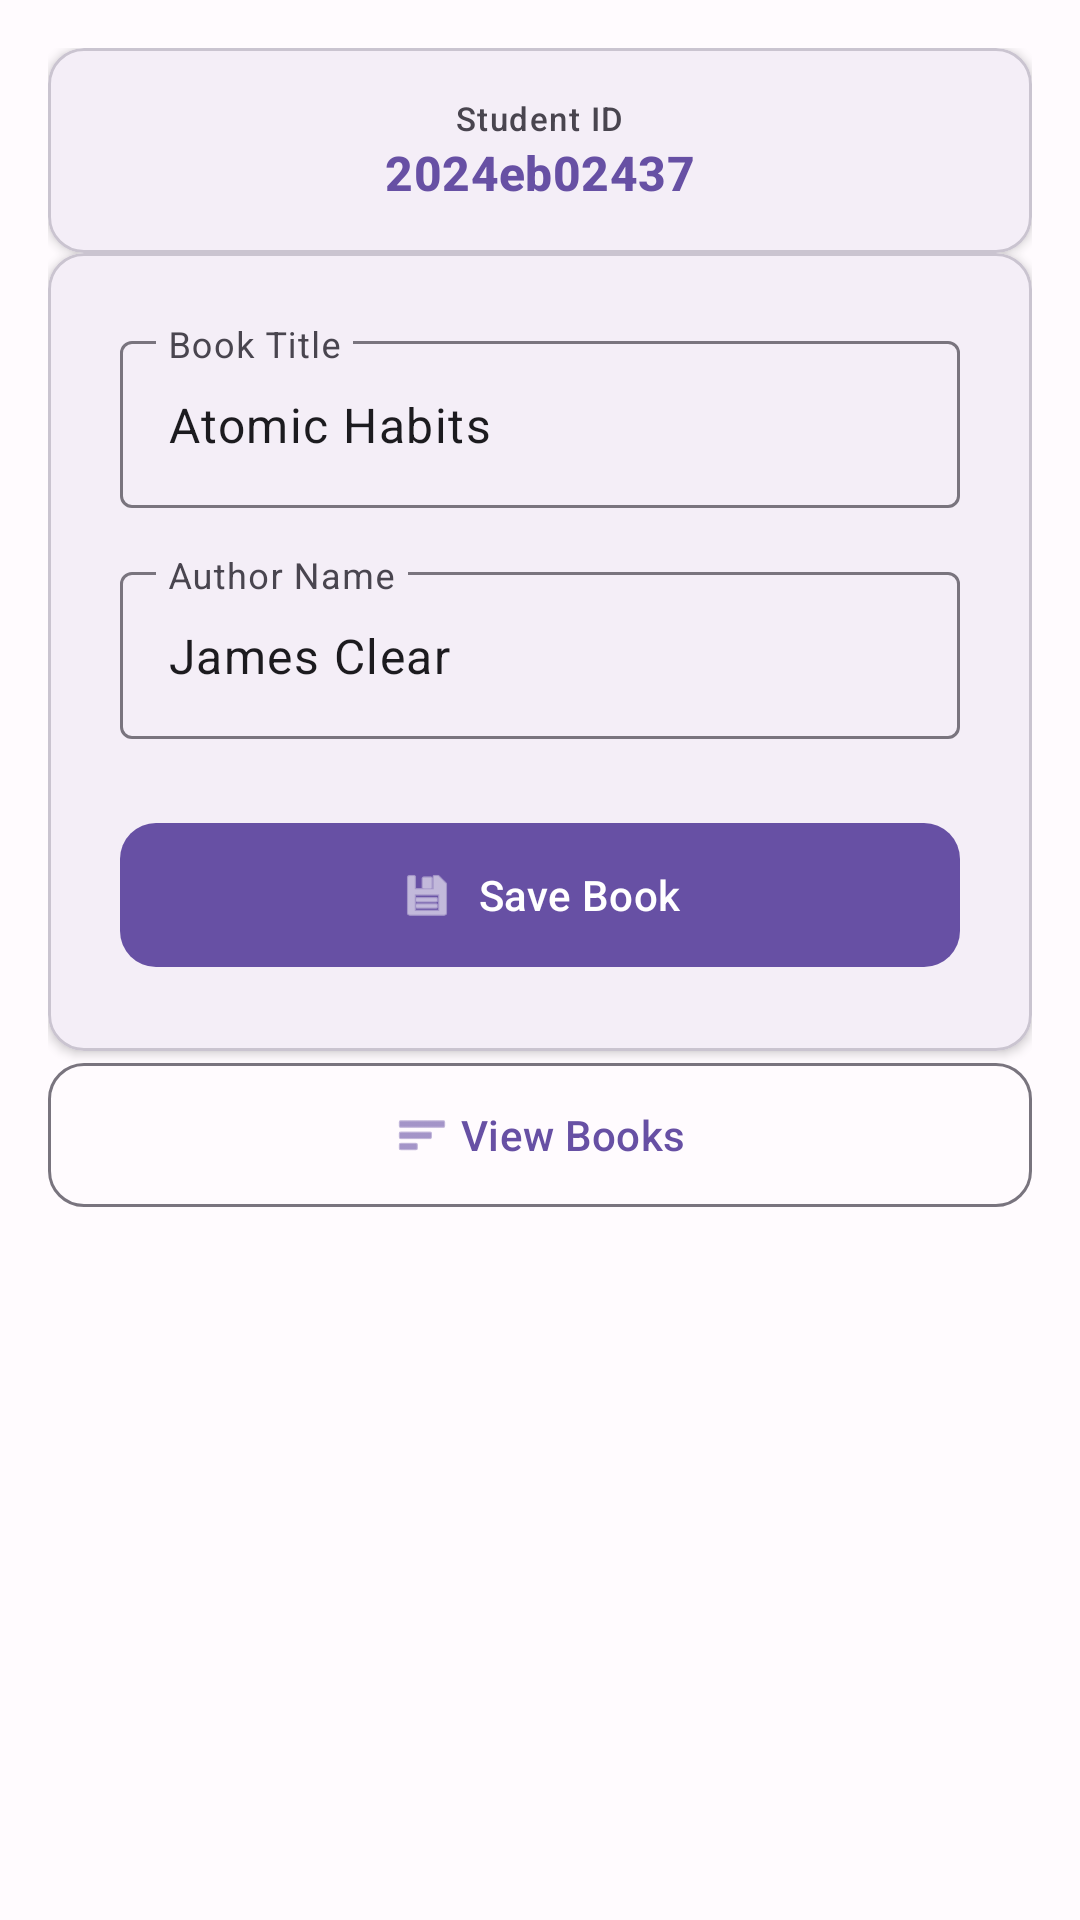

Android layout source for this screen:
<!-- AndroidManifest.xml: application theme Theme.BookCollection -->
<!-- res/layout/activity_main.xml -->
<?xml version="1.0" encoding="utf-8"?>
<ScrollView xmlns:android="http://schemas.android.com/apk/res/android"
    xmlns:app="http://schemas.android.com/apk/res-auto"
    android:layout_width="match_parent"
    android:layout_height="match_parent"
    android:background="?attr/colorSurface"
    android:padding="16dp">

    <androidx.constraintlayout.widget.ConstraintLayout
        android:layout_width="match_parent"
        android:layout_height="wrap_content">

        <com.google.android.material.card.MaterialCardView
            android:id="@+id/studentIdCard"
            android:layout_width="0dp"
            android:layout_height="wrap_content"
            android:layout_marginBottom="24dp"
            app:cardElevation="2dp"
            app:cardCornerRadius="12dp"
            app:layout_constraintEnd_toEndOf="parent"
            app:layout_constraintStart_toStartOf="parent"
            app:layout_constraintTop_toTopOf="parent">

            <LinearLayout
                android:layout_width="match_parent"
                android:layout_height="wrap_content"
                android:gravity="center"
                android:orientation="vertical"
                android:padding="16dp">

                <TextView
                    android:id="@+id/tvStudentIdLabel"
                    android:layout_width="wrap_content"
                    android:layout_height="wrap_content"
                    android:text="Student ID"
                    android:textAppearance="?attr/textAppearanceLabelSmall"
                    android:textColor="?attr/colorOnSurfaceVariant" />

                <TextView
                    android:id="@+id/tvStudentId"
                    android:layout_width="wrap_content"
                    android:layout_height="wrap_content"
                    android:text="2024eb02437"
                    android:textAppearance="?attr/textAppearanceTitleMedium"
                    android:textColor="?attr/colorPrimary"
                    android:textStyle="bold" />

            </LinearLayout>

        </com.google.android.material.card.MaterialCardView>

        <com.google.android.material.card.MaterialCardView
            android:id="@+id/inputCard"
            android:layout_width="0dp"
            android:layout_height="wrap_content"
            android:layout_marginBottom="24dp"
            app:cardElevation="2dp"
            app:cardCornerRadius="12dp"
            app:layout_constraintEnd_toEndOf="parent"
            app:layout_constraintStart_toStartOf="parent"
            app:layout_constraintTop_toBottomOf="@id/studentIdCard">

            <LinearLayout
                android:layout_width="match_parent"
                android:layout_height="wrap_content"
                android:orientation="vertical"
                android:padding="24dp">

                <com.google.android.material.textfield.TextInputLayout
                    android:id="@+id/tilTitle"
                    android:layout_width="match_parent"
                    android:layout_height="wrap_content"
                    android:layout_marginBottom="16dp"
                    android:hint="Book Title"
                    app:boxBackgroundMode="outline"
                    app:endIconMode="clear_text">

                    <com.google.android.material.textfield.TextInputEditText
                        android:id="@+id/etBookTitle"
                        android:layout_width="match_parent"
                        android:layout_height="wrap_content"
                        android:inputType="text"
                        android:maxLines="1"
                        android:text="Atomic Habits" />

                </com.google.android.material.textfield.TextInputLayout>

                <com.google.android.material.textfield.TextInputLayout
                    android:id="@+id/tilAuthor"
                    android:layout_width="match_parent"
                    android:layout_height="wrap_content"
                    android:layout_marginBottom="24dp"
                    android:hint="Author Name"
                    app:boxBackgroundMode="outline"
                    app:endIconMode="clear_text">

                    <com.google.android.material.textfield.TextInputEditText
                        android:id="@+id/etAuthorName"
                        android:layout_width="match_parent"
                        android:layout_height="wrap_content"
                        android:inputType="text"
                        android:maxLines="1"
                        android:text="James Clear" />

                </com.google.android.material.textfield.TextInputLayout>

                <com.google.android.material.button.MaterialButton
                    android:id="@+id/btnSaveBook"
                    android:layout_width="match_parent"
                    android:layout_height="56dp"
                    android:text="Save Book"
                    app:cornerRadius="12dp"
                    app:icon="@android:drawable/ic_menu_save"
                    app:iconGravity="textStart" />

            </LinearLayout>

        </com.google.android.material.card.MaterialCardView>

        <com.google.android.material.button.MaterialButton
            android:id="@+id/btnViewBooks"
            style="@style/Widget.Material3.Button.OutlinedButton"
            android:layout_width="0dp"
            android:layout_height="56dp"
            android:text="View Books"
            app:cornerRadius="12dp"
            app:icon="@android:drawable/ic_menu_sort_by_size"
            app:iconGravity="textStart"
            app:layout_constraintEnd_toEndOf="parent"
            app:layout_constraintStart_toStartOf="parent"
            app:layout_constraintTop_toBottomOf="@id/inputCard" />

    </androidx.constraintlayout.widget.ConstraintLayout>

</ScrollView>
<!-- resources referenced by this layout -->
<resources>
  <style name="Theme.BookCollection" parent="Theme.Material3.DayNight.NoActionBar">
          
          <item name="colorPrimary">@color/md3_primary</item>
          <item name="colorOnPrimary">@color/md3_on_primary</item>
          <item name="colorPrimaryContainer">@color/md3_primary_container</item>
          <item name="colorOnPrimaryContainer">@color/md3_on_primary_container</item>
          <item name="colorSecondary">@color/md3_secondary</item>
          <item name="colorOnSecondary">@color/md3_on_secondary</item>
          
          <item name="android:colorBackground">@color/md3_background</item>
          <item name="colorOnBackground">@color/md3_on_background</item>
          <item name="colorSurface">@color/md3_surface</item>
          <item name="colorOnSurface">@color/md3_on_surface</item>
          <item name="colorSurfaceVariant">@color/md3_surface_variant</item>
          <item name="colorOnSurfaceVariant">@color/md3_on_surface_variant</item>
          <item name="colorOutline">@color/md3_outline</item>
          
          <item name="android:statusBarColor">?attr/colorPrimary</item>
          
      </style>
  <color name="md3_primary">#FF6750A4</color>
  <color name="md3_on_primary">#FFFFFFFF</color>
  <color name="md3_primary_container">#FFEADDFF</color>
  <color name="md3_on_primary_container">#FF21005D</color>
  <color name="md3_secondary">#FF625B71</color>
  <color name="md3_on_secondary">#FFFFFFFF</color>
  <color name="md3_background">#FFFFFBFE</color>
  <color name="md3_on_background">#FF1C1B1F</color>
  <color name="md3_surface">#FFFFFBFE</color>
  <color name="md3_on_surface">#FF1C1B1F</color>
  <color name="md3_surface_variant">#FFE7E0EC</color>
  <color name="md3_on_surface_variant">#FF49454F</color>
  <color name="md3_outline">#FF79747E</color>
</resources>
